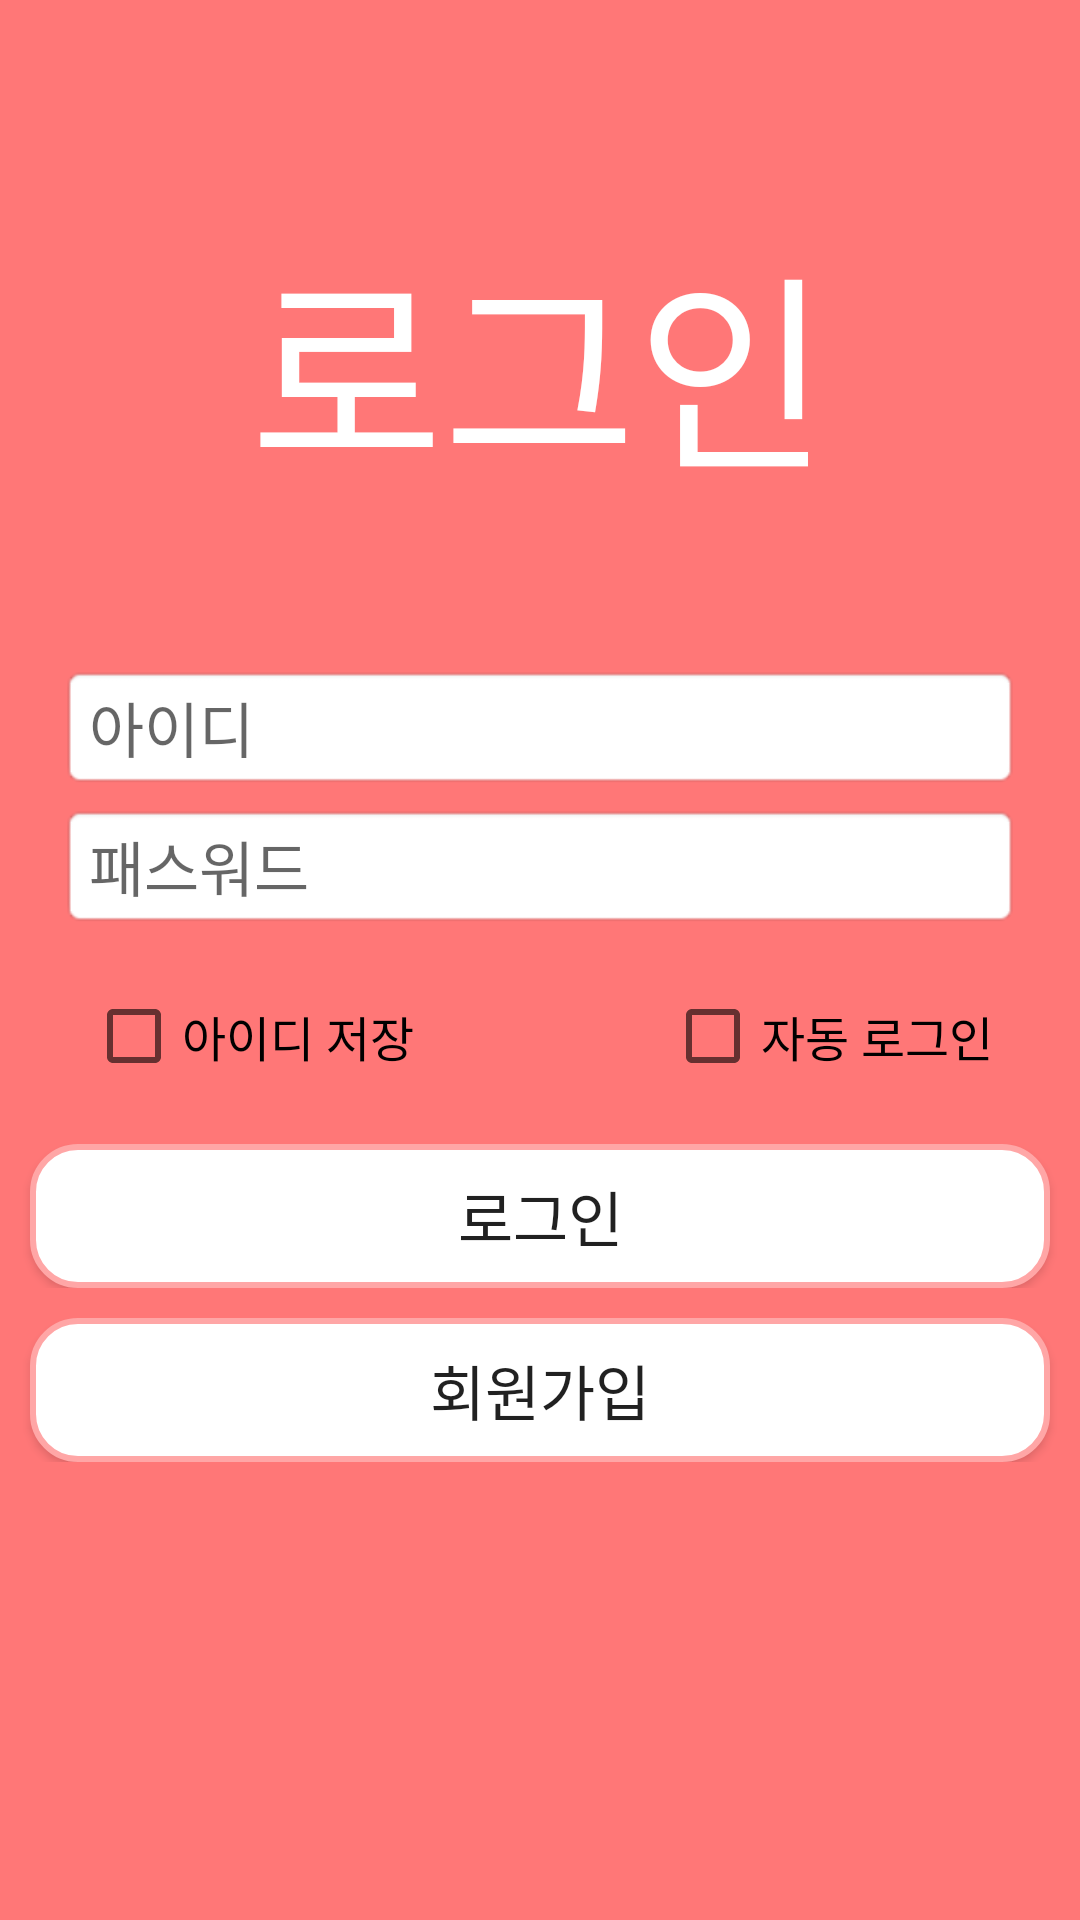

Produce the Android XML layout that renders to this screen, including the resource entries it uses.
<!-- AndroidManifest.xml: application theme SoGongSa_Theme -->
<!-- res/layout/login_page.xml -->
<?xml version="1.0" encoding="utf-8"?>


<TableLayout xmlns:android="http://schemas.android.com/apk/res/android"
    android:orientation="vertical"
    android:background="@color/sogongsa_Basic_Color"
    android:layout_width="match_parent"
    android:layout_height="match_parent">

    <TableRow
        android:gravity="center_horizontal"
        android:layout_gravity="center_horizontal">
        <TextView
            android:layout_width="match_parent"
            android:layout_height="wrap_content"
            android:layout_marginTop="70dp"
            android:text="로그인"
            android:textSize="70dp"
            android:textColor="#ffffff">
        </TextView>
    </TableRow>

    
    
    <TableRow
        android:gravity="center_horizontal">
        <EditText
            android:id="@+id/id_text"
            android:layout_width="0dp"
            android:layout_height="wrap_content"
            android:layout_weight="1"
            android:layout_marginTop="50dp"
            android:layout_marginLeft="20dp"
            android:layout_marginRight="20dp"
            android:textSize="20dp"
            android:background="@android:drawable/editbox_background"
            android:maxLength="7"
            android:singleLine="true"
            android:inputType="number"
            android:hint="아이디">
        </EditText>
    </TableRow>

    
    <TableRow
        android:gravity="center_horizontal">
        <EditText
            android:id="@+id/pw_text"
            android:layout_width="0dp"
            android:layout_height="wrap_content"
            android:layout_weight="1"
            android:layout_marginTop="5dp"
            android:layout_marginLeft="20dp"
            android:layout_marginRight="20dp"

            android:textSize="20dp"
            android:background="@android:drawable/editbox_background"
            android:singleLine="true"
            android:maxLength="20"
            android:hint="패스워드"
            android:inputType="textPassword">
        </EditText>
    </TableRow>

    <View
        android:layout_height="20dp">
    </View>

    <TableRow
        android:layout_width="match_parent"
        android:layout_height="wrap_content"
        android:gravity="center">
        <CheckBox
            android:id="@+id/save_id"
            android:text="아이디 저장"
            android:textSize="16dp">
        </CheckBox>

        
        <CheckBox
            android:id="@+id/auto_login"
            android:text="자동 로그인"
            android:textSize="16dp">
        </CheckBox>
    </TableRow>

    <View
        android:layout_height="20dp">
    </View>

    
    <TableRow
        android:gravity="center">

        <Button
            android:id="@+id/login_button"
            android:layout_width="wrap_content"
            android:layout_height="wrap_content"
            android:layout_weight="1"
            android:layout_marginLeft="10dp"
            android:layout_marginRight="10dp"

            android:text="로그인"
            android:textAlignment="center"
            android:textSize="20dp"
            android:background="@drawable/btn_click">
        </Button>
    </TableRow>

    <View
        android:layout_height="10dp">
    </View>

    <TableRow
        android:gravity="center">

        <Button
            android:id="@+id/signup_button"
            android:layout_width="wrap_content"
            android:layout_height="wrap_content"
            android:layout_weight="1"
            android:layout_marginLeft="10dp"
            android:layout_marginRight="10dp"

            android:text="회원가입"
            android:textAlignment="center"
            android:textSize="20dp"
            android:background="@drawable/btn_click">
        </Button>
    </TableRow>

</TableLayout>
<!-- resources referenced by this layout -->
<resources>
  <color name="sogongsa_Basic_Color">#ff7777</color>
  <!-- drawable btn_click (drawable) -->
  <?xml version="1.0" encoding="utf-8"?>
  
  <selector xmlns:android="http://schemas.android.com/apk/res/android">
      <item
          android:state_pressed="true"
          android:drawable="@drawable/btn_pressed">
      </item>
  
      <item
          android:drawable="@drawable/btn_normal">
      </item>
  </selector>
  <style name="SoGongSa_Theme" parent="Theme.AppCompat.Light.DarkActionBar">
          
          <item name="colorPrimary">@color/sogongsa_Basic_Color</item>
          <item name="colorPrimaryDark">@color/sogongsa_Light_Basic_Color</item>
          <item name="colorAccent">@color/colorAccent</item>
      </style>
  <!-- drawable btn_pressed (drawable) -->
  <?xml version="1.0" encoding="utf-8"?>
  
  <shape xmlns:android="http://schemas.android.com/apk/res/android"
      android:shape="rectangle" android:padding = "10dp">
      <solid android:color="#eaeaea"></solid>
      <corners
          android:bottomLeftRadius="15dp"
          android:bottomRightRadius="15dp"
          android:topLeftRadius="15dp"
          android:topRightRadius="15dp"></corners>
      <stroke android:width="2dp"
          android:color="#00e5ff"></stroke>
  </shape>
  <!-- drawable btn_normal (drawable) -->
  <?xml version="1.0" encoding="utf-8"?>
  
  <shape xmlns:android="http://schemas.android.com/apk/res/android"
      android:shape="rectangle" android:padding = "10dp">
      <solid android:color="#ffffff"></solid>
      <corners
          android:bottomLeftRadius="15dp"
          android:bottomRightRadius="15dp"
          android:topLeftRadius="15dp"
          android:topRightRadius="15dp"></corners>
      <stroke android:width="2dp"
          android:color="#ffa6a6"></stroke>
  </shape>
  
  
  <color name="sogongsa_Light_Basic_Color">#ff9494</color>
  <color name="colorAccent">#FF4081</color>
</resources>
